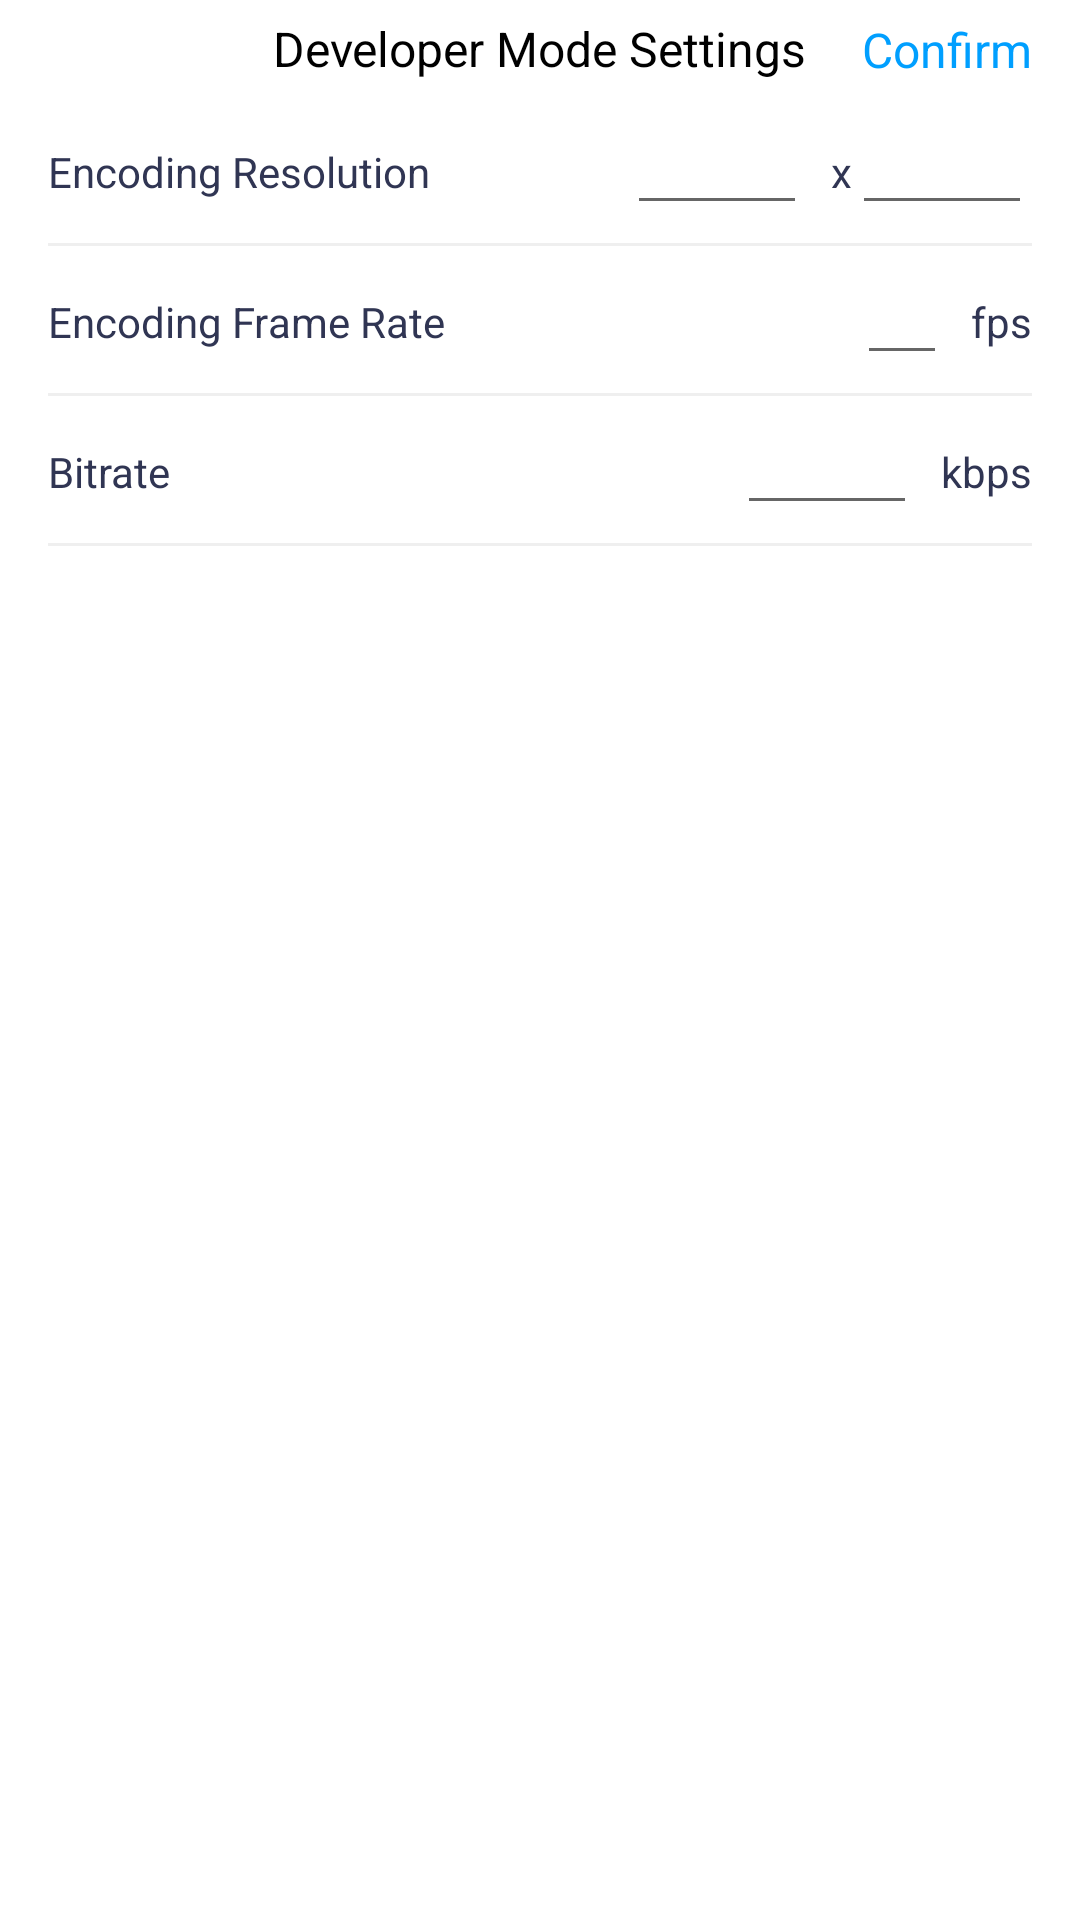

Here is an Android app screen rendered from its layout file. Give the layout XML and the strings, colors and styles it references.
<!-- AndroidManifest.xml: application theme Theme.OneToOne -->
<!-- res/layout/dialog_debug.xml -->
<?xml version="1.0" encoding="utf-8"?>
<androidx.constraintlayout.widget.ConstraintLayout xmlns:android="http://schemas.android.com/apk/res/android"
    xmlns:app="http://schemas.android.com/apk/res-auto"
    xmlns:tools="http://schemas.android.com/tools"
    android:layout_width="match_parent"
    android:layout_height="wrap_content"
    android:layout_gravity="bottom"
    android:paddingBottom="24dp"
    android:background="@drawable/bottom_light_dialog_bg"
    tools:theme="@style/Theme.MaterialComponents"
    android:fitsSystemWindows="false">

    <androidx.constraintlayout.widget.Guideline
        android:id="@+id/vertical50"
        android:layout_width="wrap_content"
        android:layout_height="wrap_content"
        android:orientation="vertical"
        app:layout_constraintGuide_percent="0.5" />

    <androidx.appcompat.widget.AppCompatImageButton
        android:id="@+id/ivBack"
        android:layout_width="wrap_content"
        android:layout_height="wrap_content"
        android:background="@android:color/transparent"
        android:padding="16dp"
        android:src="@drawable/app_icon_back"
        app:layout_constraintStart_toStartOf="parent"
        app:layout_constraintTop_toTopOf="parent" />

    <com.google.android.material.textview.MaterialTextView
        android:layout_width="wrap_content"
        android:layout_height="wrap_content"
        android:text="@string/app_debugging_title"
        android:textColor="@color/black"
        android:textSize="16sp"
        app:layout_constraintBottom_toBottomOf="@id/ivBack"
        app:layout_constraintEnd_toEndOf="parent"
        app:layout_constraintStart_toStartOf="parent"
        app:layout_constraintTop_toTopOf="@id/ivBack" />

    <com.google.android.material.textview.MaterialTextView
        android:id="@+id/tvSure"
        android:layout_width="wrap_content"
        android:layout_height="wrap_content"
        android:paddingHorizontal="16dp"
        android:paddingVertical="12dp"
        android:text="@string/app_confirm"
        android:textColor="#009FFF"
        android:textSize="16sp"
        app:layout_constraintBottom_toBottomOf="@id/ivBack"
        app:layout_constraintEnd_toEndOf="parent"
        app:layout_constraintTop_toTopOf="@id/ivBack" />

    <androidx.constraintlayout.widget.ConstraintLayout
        android:id="@+id/layoutResolution"
        android:layout_width="match_parent"
        android:layout_height="50dp"
        android:layout_marginHorizontal="16dp"
        android:orientation="vertical"
        app:layout_constraintTop_toBottomOf="@id/ivBack">

        <com.google.android.material.textview.MaterialTextView
            android:layout_width="wrap_content"
            android:layout_height="wrap_content"
            android:text="@string/app_debug_encode_dimensions"
            android:textColor="#303553"
            android:textSize="14sp"
            app:layout_constraintBottom_toBottomOf="parent"
            app:layout_constraintStart_toStartOf="parent"
            app:layout_constraintTop_toTopOf="parent" />

        <androidx.appcompat.widget.AppCompatEditText
            android:id="@+id/etResolutionWidth"
            android:layout_width="60dp"
            android:layout_height="wrap_content"
            android:layout_marginEnd="8dp"
            android:gravity="center"
            android:imeOptions="actionNext"
            android:inputType="numberDecimal"
            android:textColor="#303553"
            android:textSize="14sp"
            android:textStyle="bold"
            app:layout_constraintBottom_toBottomOf="parent"
            app:layout_constraintEnd_toStartOf="@id/tvResolutionX"
            app:layout_constraintTop_toTopOf="parent"
            tools:text="1920" />

        <com.google.android.material.textview.MaterialTextView
            android:id="@+id/tvResolutionX"
            android:layout_width="wrap_content"
            android:layout_height="wrap_content"
            android:text="@string/app_debug_x"
            android:textColor="#303553"
            android:textSize="14sp"
            app:layout_constraintBottom_toBottomOf="parent"
            app:layout_constraintEnd_toStartOf="@id/etResolutionHeight"
            app:layout_constraintTop_toTopOf="parent" />

        <androidx.appcompat.widget.AppCompatEditText
            android:id="@+id/etResolutionHeight"
            android:layout_width="60dp"
            android:layout_height="wrap_content"
            android:gravity="center"
            android:imeOptions="actionNext"
            android:inputType="numberDecimal"
            android:singleLine="true"
            android:textColor="#303553"
            android:textSize="14sp"
            android:textStyle="bold"
            app:layout_constraintBottom_toBottomOf="parent"
            app:layout_constraintEnd_toEndOf="parent"
            app:layout_constraintTop_toTopOf="parent"
            tools:text="1080" />

        <View
            android:layout_width="match_parent"
            android:layout_height="1dp"
            android:background="@color/color_deliver"
            app:layout_constraintBottom_toBottomOf="parent" />

    </androidx.constraintlayout.widget.ConstraintLayout>

    <androidx.constraintlayout.widget.ConstraintLayout
        android:id="@+id/layoutFrameRate"
        android:layout_width="match_parent"
        android:layout_height="50dp"
        android:layout_marginHorizontal="16dp"
        android:orientation="vertical"
        app:layout_constraintTop_toBottomOf="@id/layoutResolution">

        <com.google.android.material.textview.MaterialTextView
            android:layout_width="wrap_content"
            android:layout_height="wrap_content"
            android:text="@string/app_debug_encode_frame_rate"
            android:textColor="#303553"
            android:textSize="14sp"
            app:layout_constraintBottom_toBottomOf="parent"
            app:layout_constraintStart_toStartOf="parent"
            app:layout_constraintTop_toTopOf="parent" />

        <androidx.appcompat.widget.AppCompatEditText
            android:id="@+id/etFps"
            android:layout_width="30dp"
            android:layout_height="wrap_content"
            android:layout_marginEnd="8dp"
            android:gravity="center"
            android:imeOptions="actionNext"
            android:inputType="numberDecimal"
            android:singleLine="true"
            android:textColor="#303553"
            android:textSize="14sp"
            android:textStyle="bold"
            app:layout_constraintBottom_toBottomOf="parent"
            app:layout_constraintEnd_toStartOf="@id/tvFps"
            app:layout_constraintTop_toTopOf="parent"
            tools:text="60" />

        <com.google.android.material.textview.MaterialTextView
            android:id="@+id/tvFps"
            android:layout_width="wrap_content"
            android:layout_height="wrap_content"
            android:text="@string/app_debug_frame_rate"
            android:textColor="#303553"
            android:textSize="14sp"
            app:layout_constraintBottom_toBottomOf="parent"
            app:layout_constraintEnd_toEndOf="parent"
            app:layout_constraintTop_toTopOf="parent" />

        <View
            android:layout_width="match_parent"
            android:layout_height="1dp"
            android:background="@color/color_deliver"
            app:layout_constraintBottom_toBottomOf="parent" />

    </androidx.constraintlayout.widget.ConstraintLayout>

    <androidx.constraintlayout.widget.ConstraintLayout
        android:id="@+id/layoutBitrate"
        android:layout_width="match_parent"
        android:layout_height="50dp"
        android:layout_marginHorizontal="16dp"
        android:orientation="vertical"
        app:layout_constraintTop_toBottomOf="@id/layoutFrameRate">

        <com.google.android.material.textview.MaterialTextView
            android:layout_width="wrap_content"
            android:layout_height="wrap_content"
            android:text="@string/app_debug_encode_bitrate"
            android:textColor="#303553"
            android:textSize="14sp"
            app:layout_constraintBottom_toBottomOf="parent"
            app:layout_constraintStart_toStartOf="parent"
            app:layout_constraintTop_toTopOf="parent" />

        <androidx.appcompat.widget.AppCompatEditText
            android:id="@+id/etBitrate"
            android:layout_width="60dp"
            android:layout_height="wrap_content"
            android:layout_marginEnd="8dp"
            android:gravity="center"
            android:imeOptions="actionNext"
            android:inputType="numberDecimal"
            android:singleLine="true"
            android:textColor="#303553"
            android:textSize="14sp"
            android:textStyle="bold"
            app:layout_constraintBottom_toBottomOf="parent"
            app:layout_constraintEnd_toStartOf="@id/tvBitrate"
            app:layout_constraintTop_toTopOf="parent"
            tools:text="6000" />

        <com.google.android.material.textview.MaterialTextView
            android:id="@+id/tvBitrate"
            android:layout_width="wrap_content"
            android:layout_height="wrap_content"
            android:text="@string/app_debug_bitrate"
            android:textColor="#303553"
            android:textSize="14sp"
            app:layout_constraintBottom_toBottomOf="parent"
            app:layout_constraintEnd_toEndOf="parent"
            app:layout_constraintTop_toTopOf="parent" />

        <View
            android:layout_width="match_parent"
            android:layout_height="1dp"
            android:background="@color/color_deliver"
            app:layout_constraintBottom_toBottomOf="parent" />


    </androidx.constraintlayout.widget.ConstraintLayout>

</androidx.constraintlayout.widget.ConstraintLayout>
<!-- resources referenced by this layout -->
<resources>
  <color name="black">#FF000000</color>
  <color name="color_deliver">#EFEFEF</color>
  <string name="app_confirm">Confirm</string>
  <string name="app_debug_bitrate">kbps</string>
  <string name="app_debug_encode_bitrate">Bitrate</string>
  <string name="app_debug_encode_dimensions">Encoding Resolution</string>
  <string name="app_debug_encode_frame_rate">Encoding Frame Rate</string>
  <string name="app_debug_frame_rate">fps</string>
  <string name="app_debug_x">x</string>
  <string name="app_debugging_title">Developer Mode Settings</string>
  <style name="Theme.OneToOne" parent="Theme.MaterialComponents.DayNight.DarkActionBar">
          
          <item name="colorPrimary">@color/purple_500</item>
          <item name="colorPrimaryVariant">@color/purple_700</item>
          <item name="colorOnPrimary">@color/white</item>
          
          <item name="colorSecondary">@color/teal_200</item>
          <item name="colorSecondaryVariant">@color/teal_700</item>
          <item name="colorOnSecondary">@color/black</item>
          
          <item name="android:statusBarColor">?attr/colorPrimaryVariant</item>
          
      </style>
  <color name="purple_500">#FF7800FF</color>
  <color name="purple_700">#FF3700B3</color>
  <color name="white">#FFFFFFFF</color>
  <color name="teal_200">#FF03DAC5</color>
  <color name="teal_700">#FF018786</color>
</resources>
